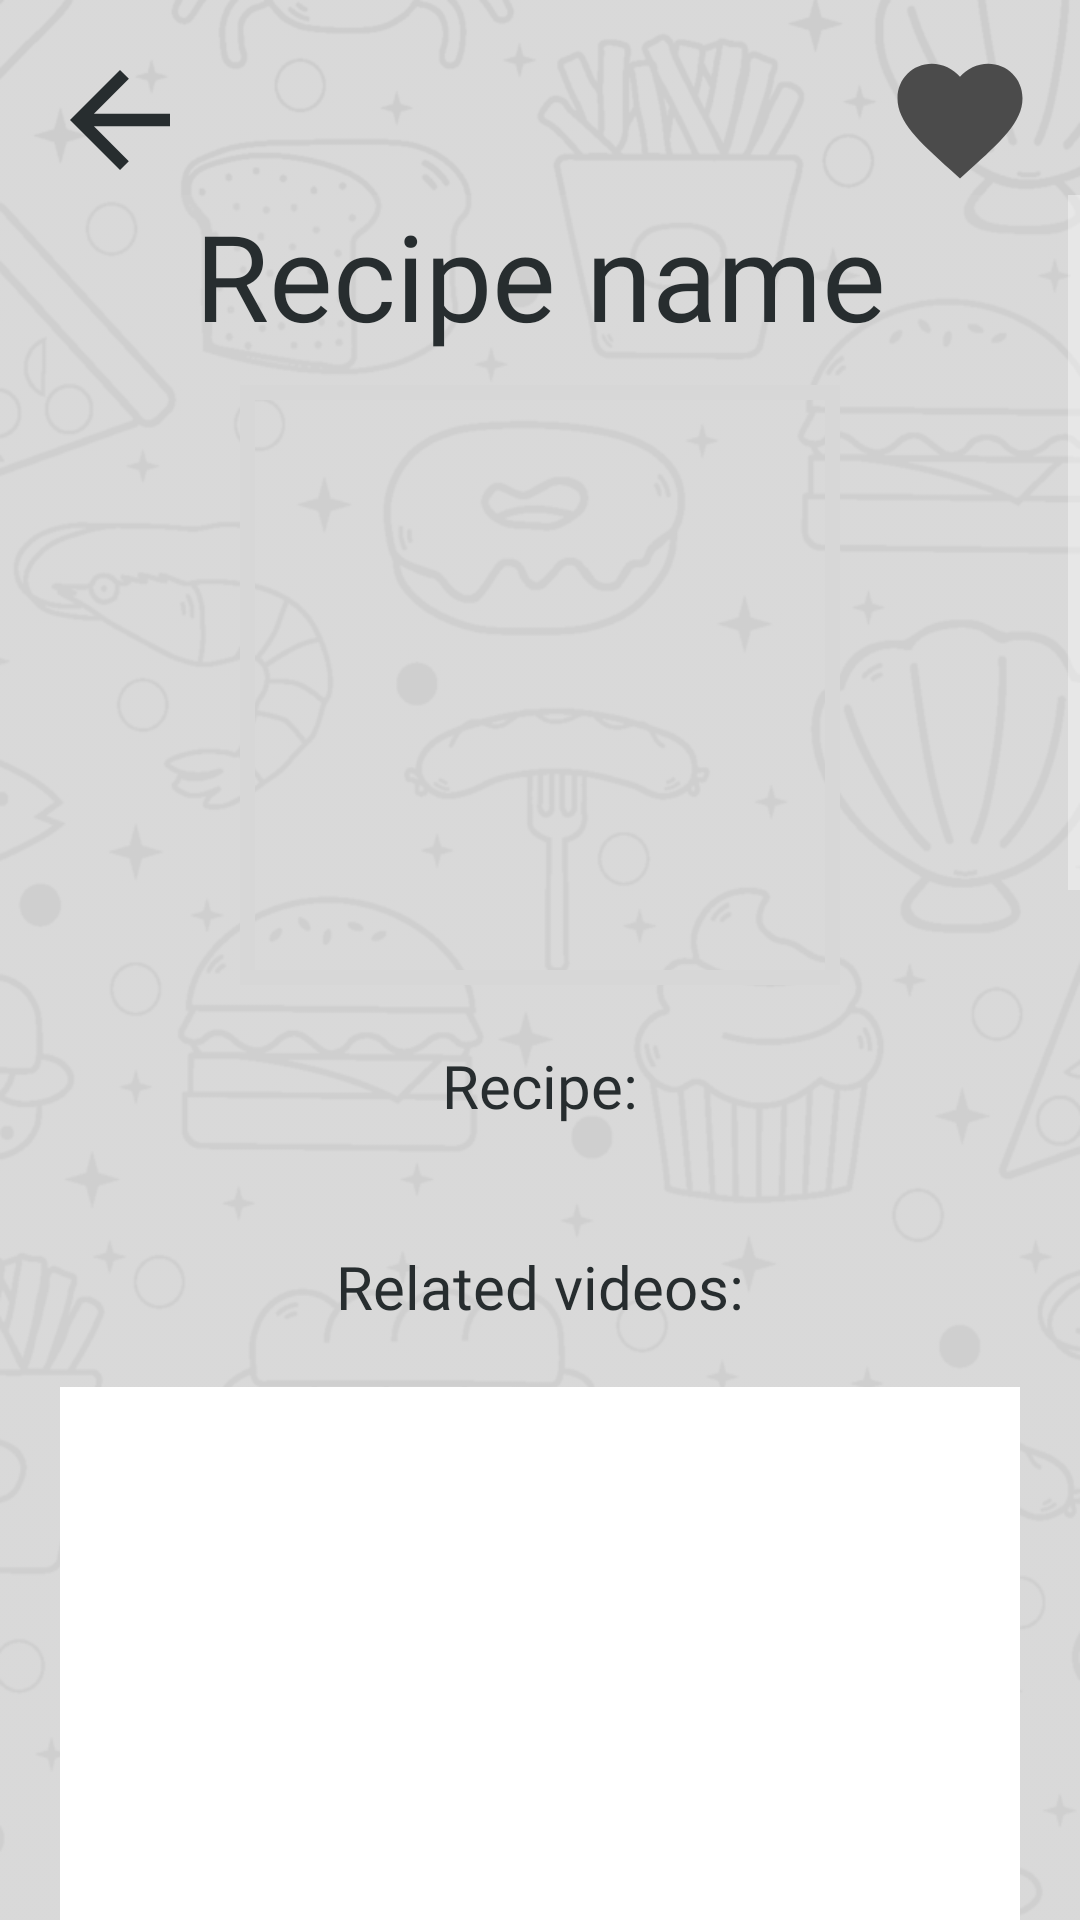

Write the Android layout XML for this screen, with the resource values it uses.
<!-- AndroidManifest.xml: application theme Theme.PetprojectApplicationLakhai -->
<!-- res/layout/activity_randomrecipe.xml -->
<?xml version="1.0" encoding="utf-8"?>
<androidx.constraintlayout.widget.ConstraintLayout xmlns:android="http://schemas.android.com/apk/res/android"
    xmlns:app="http://schemas.android.com/apk/res-auto"
    xmlns:tools="http://schemas.android.com/tools"
    android:layout_width="match_parent"
    android:layout_height="match_parent"
    android:background="@color/gray"
    tools:context=".ui.RandomrecipeActivity">


    <ImageView
        android:id="@+id/imageView"
        android:layout_width="match_parent"
        android:layout_height="match_parent"
        app:layout_constraintBottom_toBottomOf="parent"
        app:layout_constraintEnd_toEndOf="parent"
        app:layout_constraintStart_toStartOf="parent"
        app:layout_constraintTop_toTopOf="parent"
        android:scaleType="fitXY"

        android:alpha="0.05"
        app:srcCompat="@mipmap/splash_back"
        android:contentDescription="@string/backgrounds" />

    <ImageView
        android:id="@+id/backButton"
        android:layout_width="50dp"
        android:layout_height="50dp"
        android:layout_margin="15dp"
        app:layout_constraintStart_toStartOf="parent"
        app:layout_constraintTop_toTopOf="parent"
        app:srcCompat="@drawable/baseline_arrow_back_24" />
    <ImageView
        android:id="@+id/favoriteButton"
        android:layout_width="50dp"
        android:layout_height="50dp"
        android:layout_margin="15dp"
        app:layout_constraintEnd_toEndOf="parent"
        app:layout_constraintTop_toTopOf="parent"
        app:srcCompat="@drawable/baseline_favorite_24" />

    <ScrollView
        android:id="@+id/scrollView"
        android:layout_width="match_parent"
        android:layout_height="match_parent"
        android:layout_marginTop="65dp"
        app:layout_constraintBottom_toBottomOf="parent"
        app:layout_constraintEnd_toEndOf="parent"
        app:layout_constraintStart_toStartOf="parent"
        app:layout_constraintTop_toTopOf="parent">



        <androidx.constraintlayout.widget.ConstraintLayout
            android:layout_width="match_parent"
            android:layout_height="match_parent"
            tools:context=".ui.MenuActivity"
            android:background="@color/gray_transparent"
            android:paddingBottom="30dp"
            >

            <TextView
                android:id="@+id/deviliousRecipeTv"
                android:layout_width="wrap_content"
                android:layout_height="wrap_content"
                android:fontFamily="@font/splash_font"
                android:text="@string/recipe_name"
                android:textColor="@color/dark"
                android:textSize="40sp"
android:gravity="center"
                app:layout_constraintEnd_toEndOf="parent"
                app:layout_constraintStart_toStartOf="parent"
                app:layout_constraintTop_toTopOf="parent" />

            <ImageView
                android:id="@+id/ivRecipe"
                android:layout_width="200dp"
                android:layout_height="200dp"
                android:background="@drawable/image_style"
                android:layout_marginTop="10dp"

                app:cornerRadius="100dp"
                app:layout_constraintEnd_toEndOf="parent"
                app:layout_constraintStart_toStartOf="parent"
                app:layout_constraintTop_toBottomOf="@id/deviliousRecipeTv" />

            <TextView
                android:id="@+id/recipeTv"
                android:layout_width="wrap_content"
                android:layout_height="wrap_content"
                android:fontFamily="@font/splash_font"
                android:text="@string/recipe"
                android:textColor="@color/dark"
                android:textSize="20sp"
                android:padding="20dp"
                app:layout_constraintEnd_toEndOf="parent"
                app:layout_constraintStart_toStartOf="parent"
                app:layout_constraintTop_toBottomOf="@+id/ivRecipe" />

            <TextView
                android:id="@+id/relatedVideoTv"
                android:layout_width="wrap_content"
                android:layout_height="wrap_content"
                android:fontFamily="@font/splash_font"
                android:text="@string/related_video"
                android:textColor="@color/dark"
                android:textSize="20sp"
                android:padding="20dp"
                app:layout_constraintEnd_toEndOf="parent"
                app:layout_constraintStart_toStartOf="parent"
                app:layout_constraintTop_toBottomOf="@+id/recipeTv" />

            <WebView
                android:id="@+id/relatedVideoWebView"
                android:layout_width="match_parent"
                android:layout_marginHorizontal="20dp"
                android:layout_height="1000dp"
                android:nestedScrollingEnabled="true"
                android:backgroundTint="@color/white"
                app:layout_constraintEnd_toEndOf="parent"
                app:layout_constraintStart_toStartOf="parent"
                app:layout_constraintTop_toBottomOf="@+id/relatedVideoTv" />
        </androidx.constraintlayout.widget.ConstraintLayout>
    </ScrollView>

</androidx.constraintlayout.widget.ConstraintLayout>
<!-- resources referenced by this layout -->
<resources>
  <color name="dark">#272D2F</color>
  <color name="gray">#D7D7D7</color>
  <color name="gray_transparent">#33D7D7D7</color>
  <color name="white">#FFFFFFFF</color>
  <!-- drawable baseline_arrow_back_24 (drawable) -->
  <vector android:autoMirrored="true" android:height="40dp"
      android:tint="#272D2F" android:viewportHeight="24"
      android:viewportWidth="24" android:width="40dp" xmlns:android="http://schemas.android.com/apk/res/android">
      <path android:fillColor="@android:color/white" android:pathData="M20,11H7.83l5.59,-5.59L12,4l-8,8 8,8 1.41,-1.41L7.83,13H20v-2z"/>
  </vector>
  <!-- drawable baseline_favorite_24 (drawable) -->
  <vector android:height="24dp" android:tint="#4B4B4B"
      android:viewportHeight="24" android:viewportWidth="24"
      android:width="24dp" xmlns:android="http://schemas.android.com/apk/res/android">
      <path android:fillColor="#9B9B9B" android:pathData="M12,21.35l-1.45,-1.32C5.4,15.36 2,12.28 2,8.5 2,5.42 4.42,3 7.5,3c1.74,0 3.41,0.81 4.5,2.09C13.09,3.81 14.76,3 16.5,3 19.58,3 22,5.42 22,8.5c0,3.78 -3.4,6.86 -8.55,11.54L12,21.35z"/>
  </vector>
  <!-- drawable image_style (drawable) -->
  <?xml version="1.0" encoding="utf-8"?>
  <shape xmlns:android="http://schemas.android.com/apk/res/android"
      android:shape="rectangle">
      <stroke android:width="5dp"
          android:color="@color/gray"/>
  </shape>
  <!-- mipmap splash_back: jpg bitmap (mipmap-xxhdpi, 333696 bytes) -->
  <string name="backgrounds">background</string>
  <string name="recipe">Recipe:</string>
  <string name="recipe_name">Recipe name</string>
  <string name="related_video">Related videos:</string>
  <style name="Theme.PetprojectApplicationLakhai" parent="Theme.MaterialComponents.NoActionBar">
          
          <item name="colorPrimary">@color/dark</item>
          <item name="colorPrimaryVariant">@color/dark</item>
          <item name="colorOnPrimary">@color/white</item>
          
          <item name="colorSecondary">@color/teal_200</item>
          <item name="colorSecondaryVariant">@color/teal_700</item>
          <item name="colorOnSecondary">@color/black</item>
          
          <item name="android:statusBarColor">@color/dark</item>
          
      </style>
  <color name="teal_200">#FF03DAC5</color>
  <color name="teal_700">#FF018786</color>
  <color name="black">#FF000000</color>
</resources>
